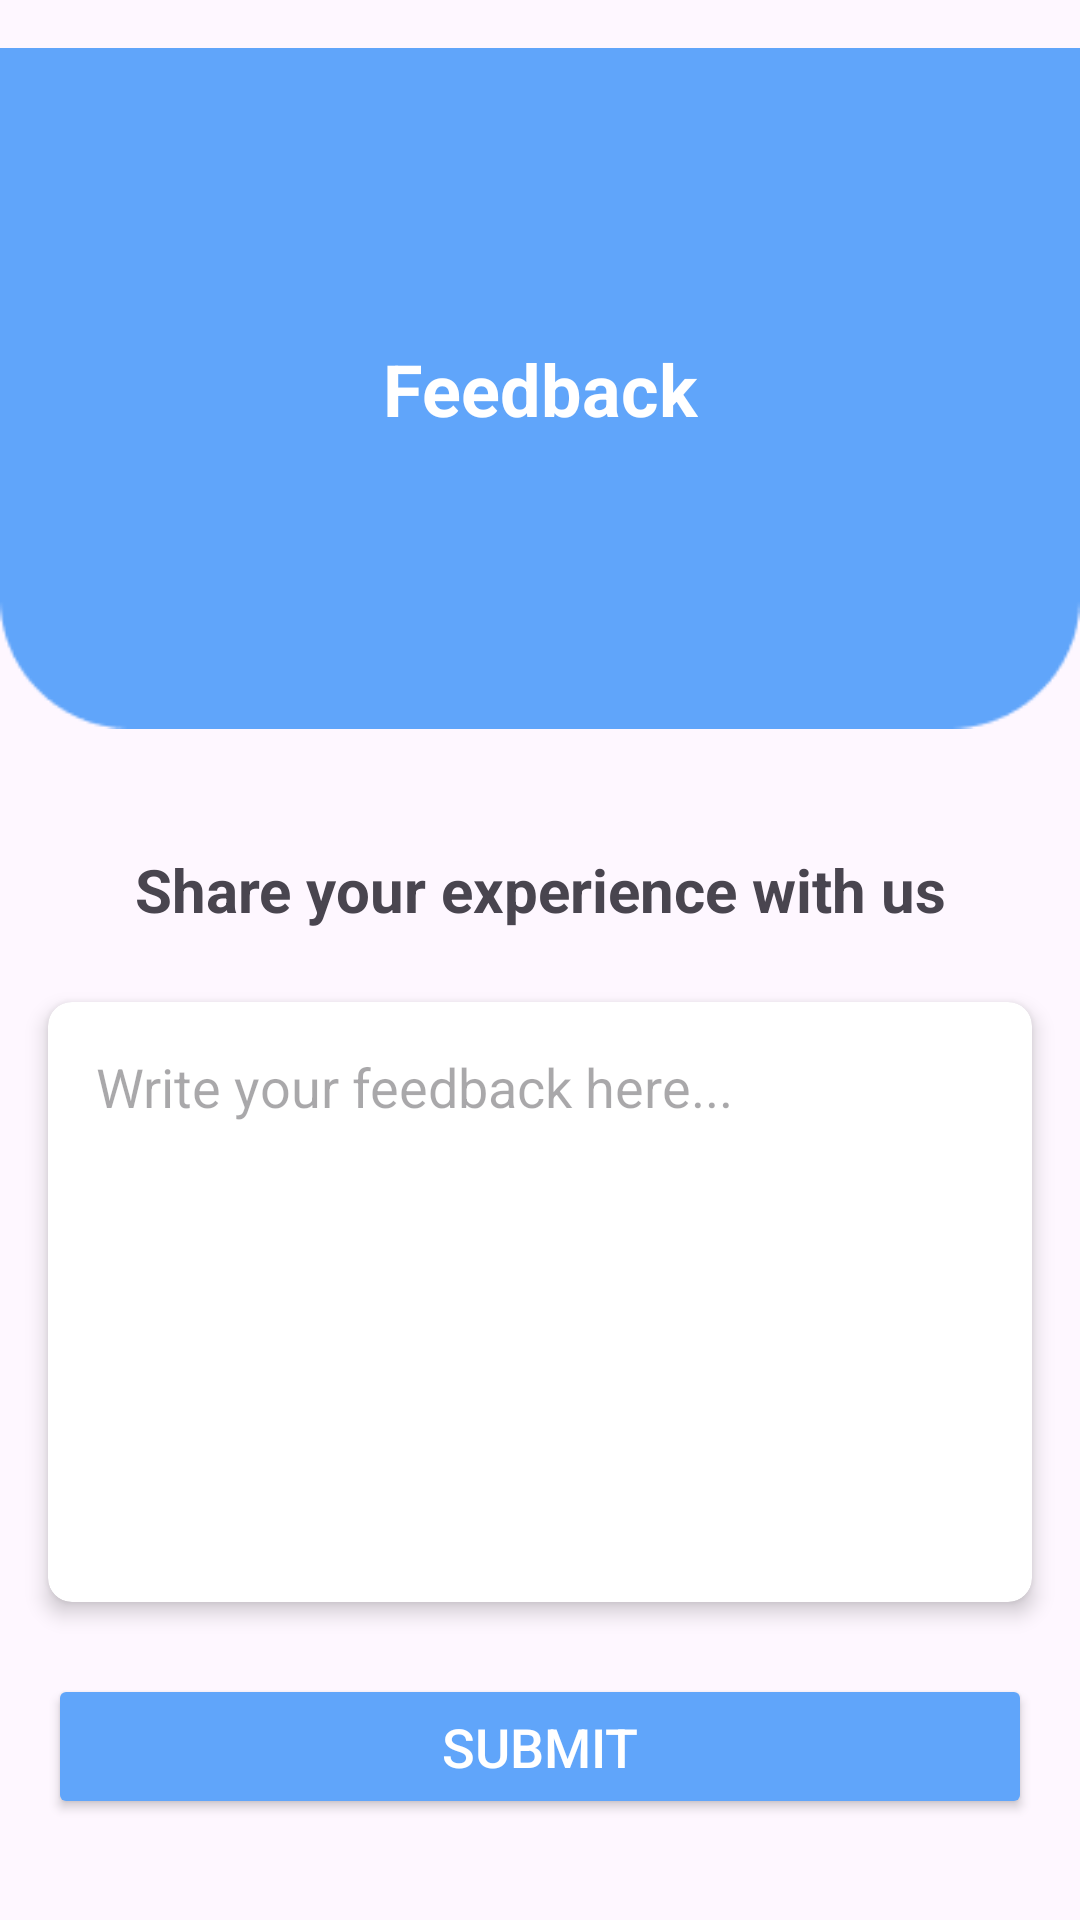

Layout XML and referenced resources for this Android screen:
<!-- AndroidManifest.xml: application theme Theme.PricePalLK -->
<!-- res/layout/activity_feedback.xml -->
<?xml version="1.0" encoding="utf-8"?>
<androidx.constraintlayout.widget.ConstraintLayout xmlns:android="http://schemas.android.com/apk/res/android"
    xmlns:app="http://schemas.android.com/apk/res-auto"
    xmlns:tools="http://schemas.android.com/tools"
    android:id="@+id/main"
    android:layout_width="match_parent"
    android:layout_height="match_parent"
    tools:context=".FeedbackActivity">

    
    <ImageView
        android:id="@+id/imageViewHeader"
        android:layout_width="match_parent"
        android:layout_height="wrap_content"
        app:layout_constraintEnd_toEndOf="parent"
        app:layout_constraintStart_toStartOf="parent"
        app:layout_constraintTop_toTopOf="parent"
        app:srcCompat="@drawable/rectangle1" />

    <TextView
        android:id="@+id/textViewTitle"
        android:layout_width="wrap_content"
        android:layout_height="wrap_content"
        android:text="Feedback"
        android:textColor="@color/white"
        android:textSize="24sp"
        android:textStyle="bold"
        app:layout_constraintBottom_toBottomOf="@+id/imageViewHeader"
        app:layout_constraintEnd_toEndOf="parent"
        app:layout_constraintStart_toStartOf="parent"
        app:layout_constraintTop_toTopOf="@+id/imageViewHeader" />

    
    <TextView
        android:id="@+id/textViewFeedbackTitle"
        android:layout_width="match_parent"
        android:layout_height="wrap_content"
        android:layout_marginStart="16dp"
        android:layout_marginTop="24dp"
        android:layout_marginEnd="16dp"
        android:text="Share your experience with us"
        android:textAlignment="center"
        android:textSize="20sp"
        android:textStyle="bold"
        app:layout_constraintEnd_toEndOf="parent"
        app:layout_constraintStart_toStartOf="parent"
        app:layout_constraintTop_toBottomOf="@+id/imageViewHeader" />

    
    <androidx.cardview.widget.CardView
        android:id="@+id/cardViewFeedback"
        android:layout_width="0dp"
        android:layout_height="wrap_content"
        android:layout_marginStart="16dp"
        android:layout_marginTop="24dp"
        android:layout_marginEnd="16dp"
        app:cardCornerRadius="8dp"
        app:cardElevation="4dp"
        app:layout_constraintEnd_toEndOf="parent"
        app:layout_constraintStart_toStartOf="parent"
        app:layout_constraintTop_toBottomOf="@+id/textViewFeedbackTitle">

        <EditText
            android:id="@+id/editTextFeedback"
            android:layout_width="match_parent"
            android:layout_height="200dp"
            android:background="@null"
            android:gravity="top"
            android:hint="Write your feedback here..."
            android:inputType="textMultiLine"
            android:padding="16dp" />
    </androidx.cardview.widget.CardView>

    <Button
        android:id="@+id/buttonSubmit"
        android:layout_width="0dp"
        android:layout_height="wrap_content"
        android:layout_marginStart="16dp"
        android:layout_marginTop="24dp"
        android:layout_marginEnd="16dp"
        android:backgroundTint="#60A5FA"
        android:padding="12dp"
        android:text="SUBMIT"
        android:textColor="@android:color/white"
        android:textSize="18sp"
        app:cornerRadius="12dp"
        app:layout_constraintEnd_toEndOf="parent"
        app:layout_constraintStart_toStartOf="parent"
        app:layout_constraintTop_toBottomOf="@+id/cardViewFeedback" />

    <TextView
        android:id="@+id/textViewThankYou"
        android:layout_width="0dp"
        android:layout_height="wrap_content"
        android:layout_marginStart="16dp"
        android:layout_marginTop="24dp"
        android:layout_marginEnd="16dp"
        android:background="#EEEEEE"
        android:padding="16dp"
        android:text="Thank you for your feedback!"
        android:textAlignment="center"
        android:textSize="18sp"
        android:visibility="gone"
        app:layout_constraintEnd_toEndOf="parent"
        app:layout_constraintStart_toStartOf="parent"
        app:layout_constraintTop_toBottomOf="@+id/buttonSubmit" />

</androidx.constraintlayout.widget.ConstraintLayout>
<!-- resources referenced by this layout -->
<resources>
  <!-- drawable rectangle1: png bitmap (drawable, 1864 bytes) -->
  <style name="Theme.PricePalLK" parent="Base.Theme.PricePalLK" />
  <style name="Base.Theme.PricePalLK" parent="Theme.Material3.DayNight.NoActionBar">
          
          
      </style>
  <!-- not gathered from this repository: default colours our renderer supplied (Android Studio template values) -->
  <color name="white">#FFFFFFFF</color>
</resources>
